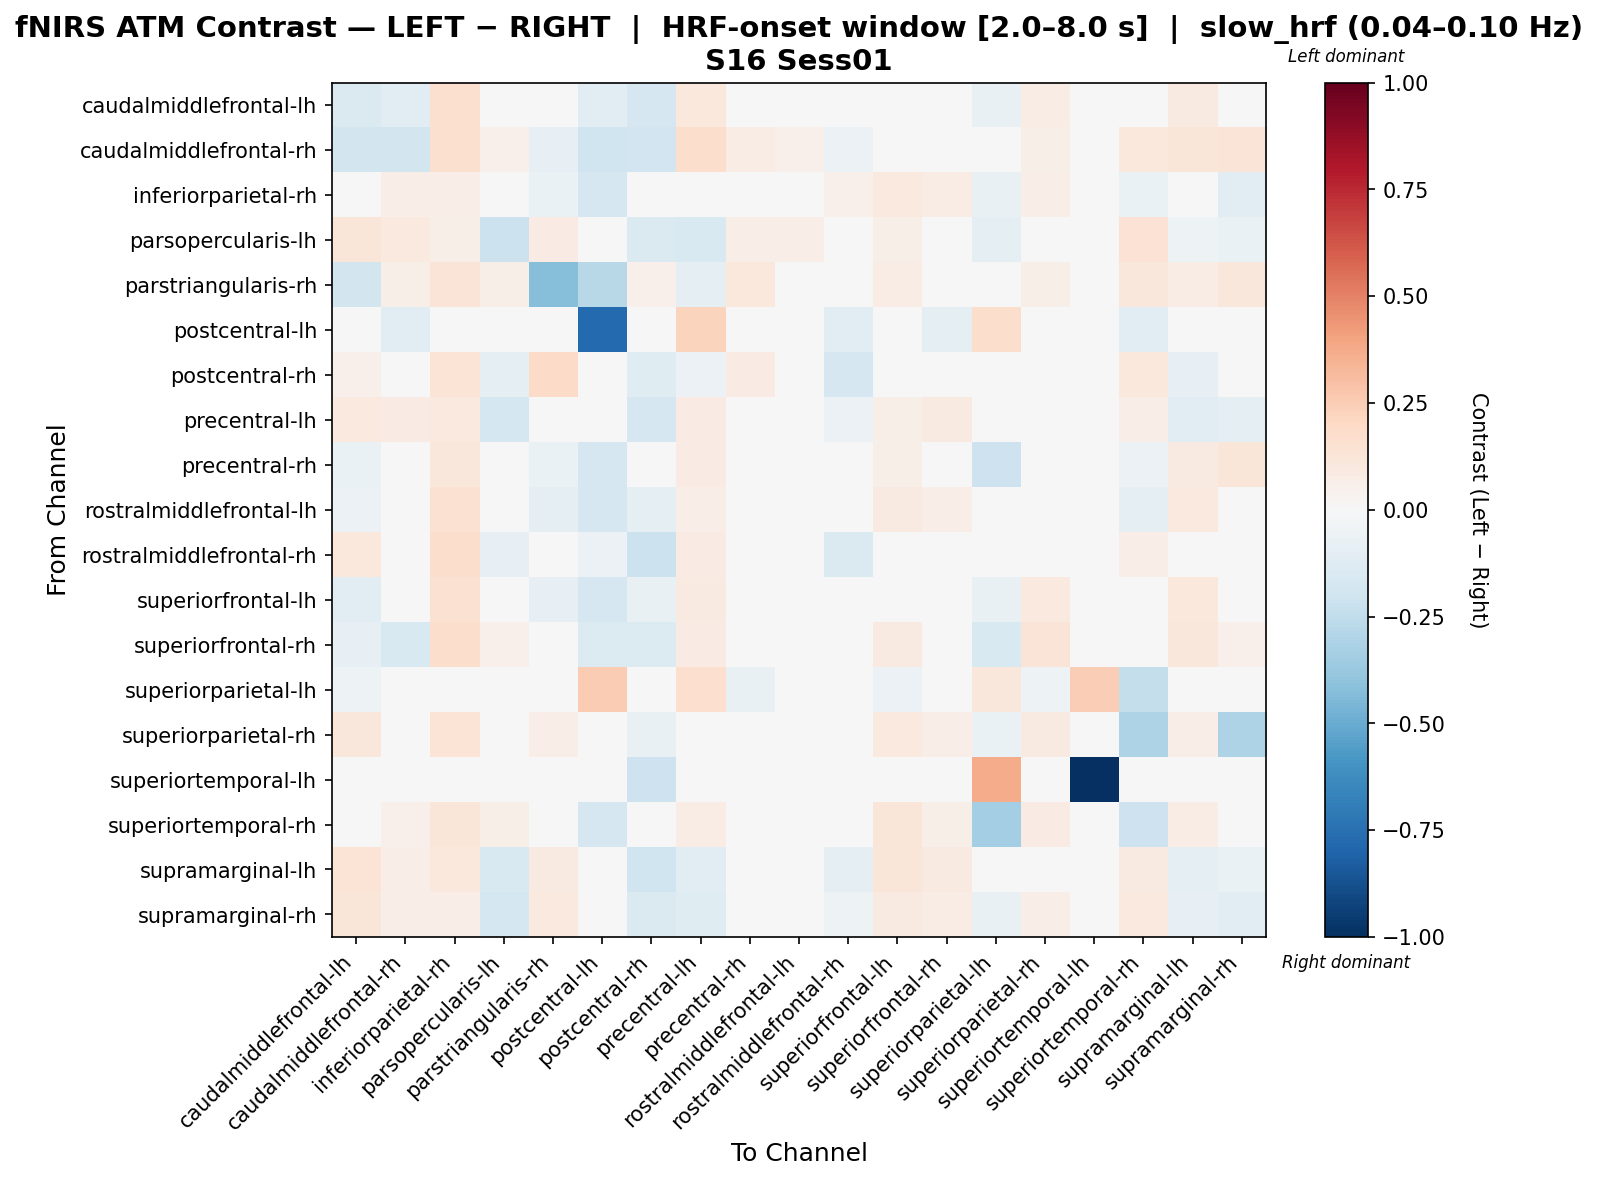

Source data for this figure (header and first rows):
, caudalmiddlefrontal-lh, caudalmiddlefrontal-rh, inferiorparietal-rh, parsopercularis-lh, parstriangularis-rh, postcentral-lh, postcentral-rh, precentral-lh, precentral-rh, rostralmiddlefrontal-lh, rostralmiddlefrontal-rh, superiorfrontal-lh, superiorfrontal-rh, superiorparietal-lh, superiorparietal-rh, superiortemporal-lh, superiortemporal-rh, supramarginal-lh, supramarginal-rh
caudalmiddlefrontal-lh, -0.1413, -0.1056, 0.1565, 0.03202, -0.01234, -0.1047, -0.1661, 0.1035, 0.01586, 0.01278, -0.003793, 0.04468, 0.01983, -0.07807, 0.07096, 0.0, 0.03707, 0.09182, 0.02682
caudalmiddlefrontal-rh, -0.1832, -0.1853, 0.1569, 0.05464, -0.07961, -0.1976, -0.1881, 0.1792, 0.0724, 0.05197, -0.05965, 0.01943, -0.01549, -0.03697, 0.05611, 0.0, 0.1063, 0.1186, 0.1304
inferiorparietal-rh, -0.04144, 0.06508, 0.06718, -0.01298, -0.06419, -0.1674, -0.007235, 0.02482, 0.02184, 0.03454, 0.05347, 0.09435, 0.07168, -0.07183, 0.06846, 0.0, -0.06863, 0.04023, -0.1079
parsopercularis-lh, 0.1194, 0.09905, 0.05693, -0.2142, 0.08549, 0.0, -0.1443, -0.151, 0.06879, 0.06781, -0.04745, 0.05934, 0.04915, -0.09372, 0.02122, 0.0, 0.1439, -0.05345, -0.067
parstriangularis-rh, -0.1806, 0.05546, 0.1294, 0.05708, -0.4271, -0.2736, 0.05436, -0.0898, 0.1082, 0.04731, 0.0299, 0.07668, 0.02718, 0.02012, 0.06199, 0.0, 0.112, 0.07668, 0.1147
postcentral-lh, -0.03987, -0.1127, 0.0, 0.0, -0.005695, -0.781, 0.0, 0.2221, 0.0, 0.0, -0.1047, 0.0, -0.08855, 0.1778, 0.0, 0.0, -0.1047, 0.0, 0.0
postcentral-rh, 0.05228, -0.03291, 0.1377, -0.08716, 0.1917, -0.009302, -0.1219, -0.05867, 0.08124, -0.008416, -0.1642, 0.02416, -0.03583, 0.01439, -0.0019, -0.01629, 0.1086, -0.08095, 0.007459
precentral-lh, 0.1002, 0.08429, 0.09824, -0.1734, 0.03348, 0.01458, -0.1663, 0.08413, 0.009262, 0.002489, -0.06016, 0.05911, 0.08594, -0.0392, 0.002489, 0.0, 0.06902, -0.105, -0.09911
precentral-rh, -0.0635, 0.04594, 0.111, 0.02501, -0.06279, -0.1674, -0.04567, 0.0846, 0.03197, 0.01703, -0.002902, 0.06208, 0.01634, -0.2101, 0.004068, 0.0, -0.06021, 0.08979, 0.1248
rostralmiddlefrontal-lh, -0.05829, 0.04101, 0.1492, 0.03778, -0.08743, -0.1674, -0.0992, 0.06374, 0.0009599, -0.001205, -0.006238, 0.09185, 0.06661, -0.03211, 0.04747, 0.0, -0.09396, 0.09725, -0.04999
rostralmiddlefrontal-rh, 0.1042, 0.00729, 0.1771, -0.08143, 0.009423, -0.05861, -0.2148, 0.08469, 0.04019, -0.003227, -0.1458, 0.006387, 0.04102, 0.01207, 0.004117, 0.0, 0.06734, -0.0352, -0.01486
superiorfrontal-lh, -0.1107, 0.001661, 0.1537, 0.02824, -0.08439, -0.1674, -0.07087, 0.0861, 0.01661, 0.01938, 0.002492, 0.04623, 0.02602, -0.07807, 0.09856, 0.0, -0.03123, 0.1016, -0.03787
superiorfrontal-rh, -0.07945, -0.1536, 0.1793, 0.0521, -0.009836, -0.1406, -0.1406, 0.08365, 0.02343, 0.0459, -0.04341, 0.08799, 0.005326, -0.1561, 0.1296, 0.0, -0.04763, 0.1116, 0.05226
superiorparietal-lh, -0.05312, -0.04806, -0.043, -0.03794, 0.03805, 0.25, -0.043, 0.1656, -0.07082, -0.03288, -0.03288, -0.05565, -0.03541, 0.1148, -0.05312, 0.2454, -0.2371, -0.03541, -0.03541
superiorparietal-rh, 0.1158, 0.04835, 0.1335, 0.01459, 0.06976, 0.0, -0.07084, 0.01516, -0.003476, 0.01666, 0.01781, 0.09814, 0.06686, -0.06762, 0.09262, 0.0, -0.3099, 0.06862, -0.306
superiortemporal-lh, 0.0, 0.0, 0.0, 0.0, 0.0, 0.0, -0.2093, 0.0, 0.0, 0.0, 0.0, 0.0, 0.0, 0.3721, 0.0, -1.0, 0.0, 0.0, 0.0
superiortemporal-rh, 0.04643, 0.05314, 0.1197, 0.0567, 0.01741, -0.1697, -0.04029, 0.07083, 0.02888, 0.0003048, -0.00559, 0.1224, 0.05548, -0.3399, 0.08518, 0.0, -0.2067, 0.07317, 0.03253
supramarginal-lh, 0.1374, 0.06952, 0.1021, -0.1559, 0.08774, 0.0, -0.198, -0.1129, -0.001048, 0.02879, -0.0887, 0.1192, 0.09171, -0.0498, 0.03835, 0.0, 0.08777, -0.0862, -0.06999
supramarginal-rh, 0.1206, 0.06806, 0.06974, -0.1748, 0.1004, 0.0, -0.1449, -0.1176, 0.02045, 0.03646, -0.05261, 0.09313, 0.0752, -0.07307, 0.06564, 0.0, 0.09518, -0.0803, -0.1016
